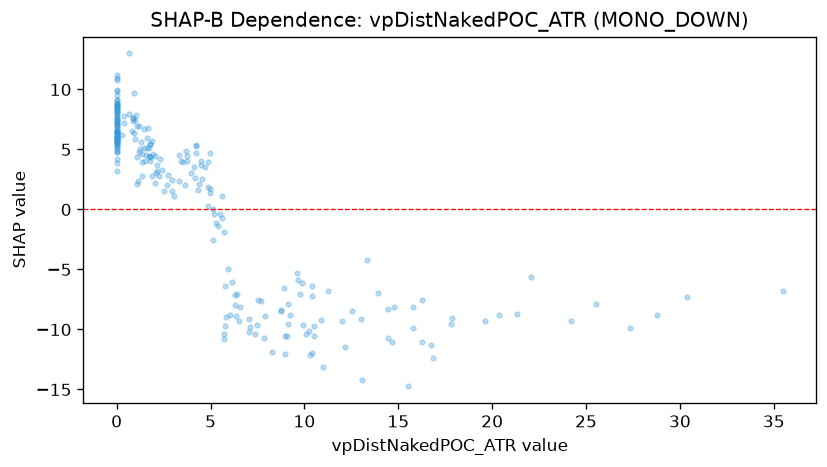

Values plotted in this chart, from the file beside it:
feature_value, shap_value
0.0, 8.277
0.0, 5.275
8.983, -12.02
3.517, 3.914
5.913, -4.985
3.987, 3.01
0.0, 6.623
3.323, 4.564
2.972, 2.432
13.33, -4.207
5.798, -9.707
8.957, -10.56
10.06, -10.37
0.956, 7.47
9.755, -7.008
6.411, -7.057
10.39, -11.97
2.14, 3.206
4.975, 4.692
6.348, -8.839
8.265, -11.88
1.919, 4.661
0.37, 7.811
0.293, 6.239
17.85, -9.065
0.0, 9.948
1.076, 6.936
2.762, 2.853
0.0, 7.711
0.0, 4.802
0.0, 5.514
7.838, -10.68
14.66, -11.07
16.73, -11.32
6.153, -6.006
9.605, -5.323
11.99, -9.282
13.03, -9.121
10.51, -10.57
10.29, -12.16
11.28, -6.829
11.01, -13.09
10.86, -9.224
14.46, -8.293
15.79, -8.141
7.7, -7.656
0.848, 7.406
4.505, 4.024
1.908, 2.767
6.593, -8.148
9.849, -6.118
7.066, -9.135
5.118, -2.513
7.91, -8.844
0.652, 13
10.26, -10.11
7.389, -10.34
7.511, -7.524
5.618, 1.084
0.0, 10.77
... 180 more rows
